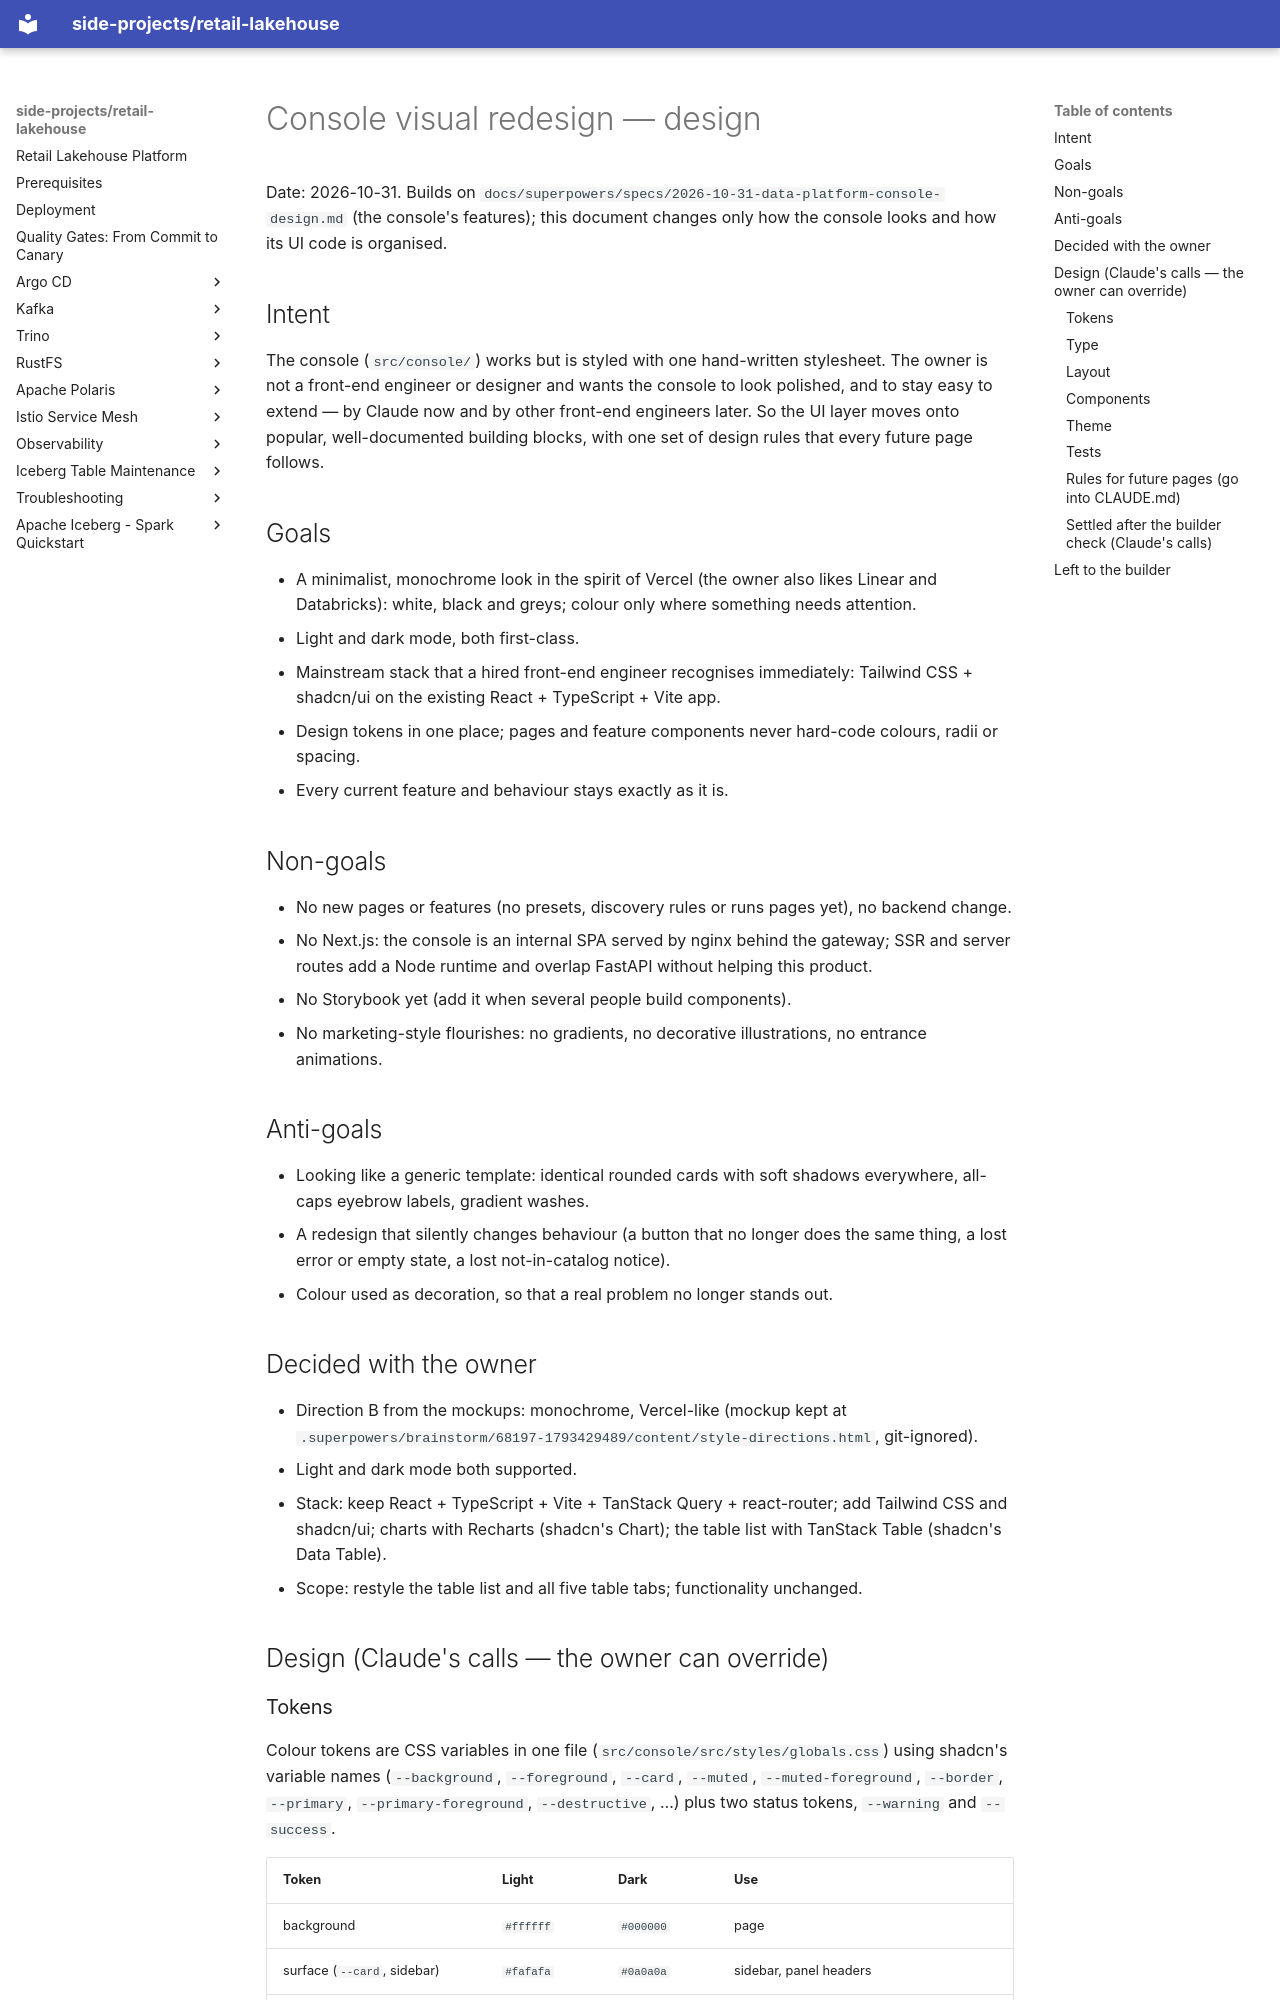

repository: kuanchoulai10/retail-lakehouse · page: superpowers/specs/2026-10-31-console-visual-redesign-design/index.html · generator: mkdocs

# Console visual redesign — design

Date: 2026-10-31. Builds on `docs/superpowers/specs/2026-10-31-data-platform-console-design.md` (the console's
features); this document changes only how the console looks and how its UI code is organised.

## Intent

The console (`src/console/`) works but is styled with one hand-written stylesheet. The owner is not a front-end
engineer or designer and wants the console to look polished, and to stay easy to extend — by Claude now and by other
front-end engineers later. So the UI layer moves onto popular, well-documented building blocks, with one set of
design rules that every future page follows.

## Goals

- A minimalist, monochrome look in the spirit of Vercel (the owner also likes Linear and Databricks): white, black and
  greys; colour only where something needs attention.
- Light and dark mode, both first-class.
- Mainstream stack that a hired front-end engineer recognises immediately: Tailwind CSS + shadcn/ui on the existing
  React + TypeScript + Vite app.
- Design tokens in one place; pages and feature components never hard-code colours, radii or spacing.
- Every current feature and behaviour stays exactly as it is.

## Non-goals

- No new pages or features (no presets, discovery rules or runs pages yet), no backend change.
- No Next.js: the console is an internal SPA served by nginx behind the gateway; SSR and server routes add a Node
  runtime and overlap FastAPI without helping this product.
- No Storybook yet (add it when several people build components).
- No marketing-style flourishes: no gradients, no decorative illustrations, no entrance animations.

## Anti-goals

- Looking like a generic template: identical rounded cards with soft shadows everywhere, all-caps eyebrow labels,
  gradient washes.
- A redesign that silently changes behaviour (a button that no longer does the same thing, a lost error or empty
  state, a lost not-in-catalog notice).
- Colour used as decoration, so that a real problem no longer stands out.

## Decided with the owner

- Direction B from the mockups: monochrome, Vercel-like (mockup kept at
  `.superpowers/brainstorm/68197-1793429489/content/style-directions.html`, git-ignored).
- Light and dark mode both supported.
- Stack: keep React + TypeScript + Vite + TanStack Query + react-router; add Tailwind CSS and shadcn/ui; charts with
  Recharts (shadcn's Chart); the table list with TanStack Table (shadcn's Data Table).
- Scope: restyle the table list and all five table tabs; functionality unchanged.

## Design (Claude's calls — the owner can override)
